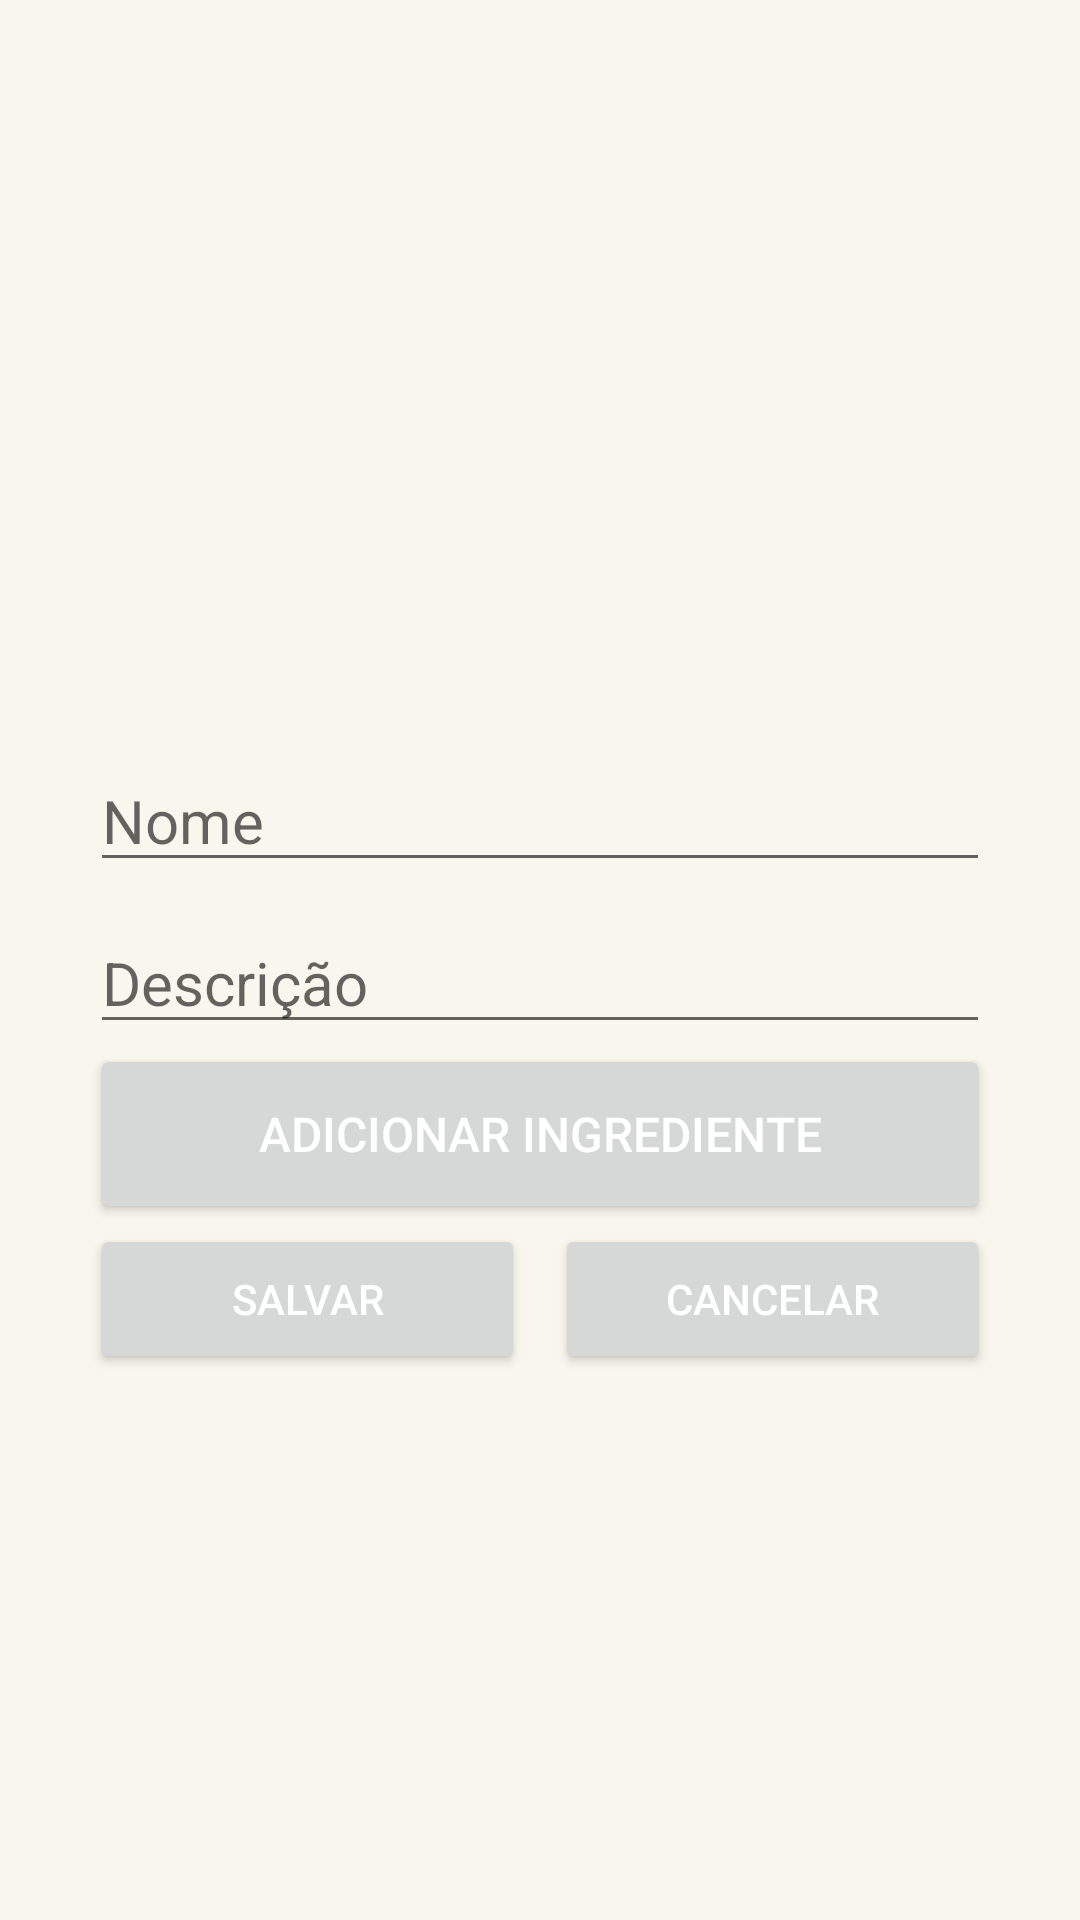

Layout XML and referenced resources for this Android screen:
<!-- AndroidManifest.xml: application theme Theme.MaterialComponents.Light.DarkActionBar -->
<!-- res/layout/activity_cadastro_receita.xml -->
<?xml version="1.0" encoding="utf-8"?>
<LinearLayout xmlns:android="http://schemas.android.com/apk/res/android"
    xmlns:app="http://schemas.android.com/apk/res-auto"
    android:layout_width="match_parent"
    android:layout_height="match_parent"
    android:background="#F9F6ED"
    android:orientation="vertical"
    android:padding="30dp">

    <ImageView
        android:id="@+id/imgViewCadastroReceita"
        android:layout_width="match_parent"
        android:layout_height="200dp"
        android:scaleType="centerCrop"
        app:srcCompat="@drawable/placeholder" />

    <EditText
        android:id="@+id/inputNomeReceita"
        android:layout_width="match_parent"
        android:layout_height="wrap_content"
        android:layout_marginTop="20dp"
        android:hint="Nome"
        android:textSize="20sp" />

    <EditText
        android:id="@+id/inputDescricaoReceita"
        android:layout_width="match_parent"
        android:layout_height="wrap_content"
        android:layout_marginTop="10dp"
        android:hint="Descrição"
        android:textSize="20sp" />

    <ScrollView
        android:layout_width="match_parent"
        android:layout_height="match_parent">

        <LinearLayout
            android:layout_width="match_parent"
            android:layout_height="wrap_content"
            android:orientation="vertical">

            <Button
                android:id="@+id/btnAdicionarIngrediente"
                android:layout_width="match_parent"
                android:layout_height="60dp"
                android:onClick="btnSelectImage"
                android:text="Adicionar ingrediente"
                android:textColor="#ffffff"
                android:textSize="16sp" />

            <androidx.recyclerview.widget.RecyclerView
                android:id="@+id/rcIngredientes"
                android:layout_width="match_parent"
                android:layout_height="0dp"
                android:layout_weight="1" />

            <androidx.constraintlayout.widget.ConstraintLayout
                android:layout_width="match_parent"
                android:layout_height="50dp"
                android:minHeight="50dp">

                <Button
                    android:id="@+id/btnSalvarReceita"
                    android:layout_width="0dp"
                    android:layout_height="0dp"
                    android:layout_marginEnd="5dp"
                    android:onClick="btnUpdateRecipe"
                    android:text="Salvar"
                    android:textColor="#ffffff"
                    android:textSize="14sp"
                    app:layout_constraintBottom_toBottomOf="parent"
                    app:layout_constraintEnd_toStartOf="@id/btnCancelarReceita"
                    app:layout_constraintStart_toStartOf="parent"
                    app:layout_constraintTop_toTopOf="parent" />

                <Button
                    android:id="@+id/btnCancelarReceita"
                    android:layout_width="0dp"
                    android:layout_height="0dp"
                    android:layout_marginStart="5dp"
                    android:onClick="btnUpdateRecipe"
                    android:text="Cancelar"
                    android:textColor="#ffffff"
                    android:textSize="14sp"
                    app:layout_constraintBottom_toBottomOf="parent"
                    app:layout_constraintEnd_toEndOf="parent"
                    app:layout_constraintStart_toEndOf="@id/btnSalvarReceita"
                    app:layout_constraintTop_toTopOf="parent" />

            </androidx.constraintlayout.widget.ConstraintLayout>

        </LinearLayout>

    </ScrollView>

</LinearLayout>
<!-- resources referenced by this layout -->
<resources>

</resources>
